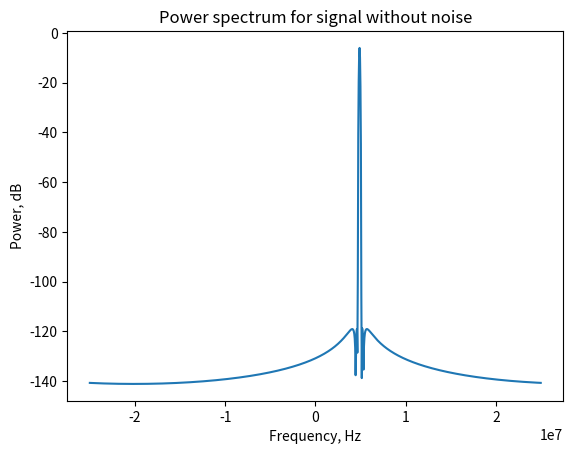
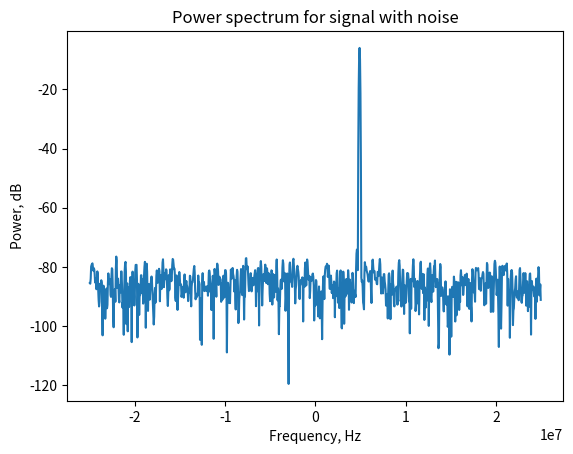
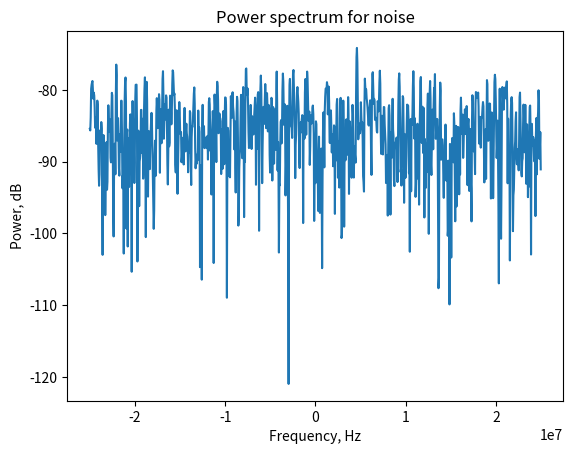

Write the Python code that produced these figures, in order.
import numpy as np
import matplotlib.pyplot as plt
import scipy

# Defining Parameters
Fs = 50e6
Ts = 1/Fs

NSAMP = int(1e5)
NFFT = 1024
SNR = 60

F = 4.88e6
Amp = 0.5  # pwr = 20*log10(0.5) = -6.0206 dB

Win = scipy.signal.windows.nuttall(NFFT, sym=False)
WIN_CPG = -20*np.log10(np.sum(Win)/NFFT)  # Window Coherent Power Gain

t = np.arange(1, NSAMP + 1) * Ts

fVals = Fs * np.arange(-NFFT/2, NFFT/2) / NFFT

# Creating Signal, Adding Noise, Calc Reference Signal and Noise Power
sig = Amp * np.exp(2*np.pi*1j*F*t)

measured_pwr_sig = 10*np.log10(np.mean(np.abs(sig)**2))
print("Measured signal power: {:.2f} dB".format(measured_pwr_sig))

sig_w_noise = sig + np.random.normal(0, np.sqrt(10**(-SNR/10)), sig.shape) + 1j * np.random.normal(0, np.sqrt(10**(-SNR/10)), sig.shape)

noise = sig_w_noise - sig

measured_pwr_noise = 10*np.log10(np.mean(np.abs(noise)**2))
print("Measured noise power: {:.2f} dB".format(measured_pwr_noise))

# Spectrum Analysis
fft_sig = np.fft.fftshift(np.fft.fft(sig[:NFFT] * Win, NFFT))
fft_sig_pwr_dB = 10*np.log10(np.abs(fft_sig/NFFT)**2)
fft_sig_pwr_dB += WIN_CPG

plt.figure()
plt.plot(fVals, fft_sig_pwr_dB)
plt.title("Power spectrum for signal without noise")
plt.ylabel("Power, dB")
plt.xlabel("Frequency, Hz")

fft_sig_w_noise = np.fft.fftshift(np.fft.fft(sig_w_noise[:NFFT] * Win, NFFT))
fft_sig_w_noise_pwr_dB = 10*np.log10(np.abs(fft_sig_w_noise/NFFT)**2)
fft_sig_w_noise_pwr_dB += WIN_CPG

plt.figure()
plt.plot(fVals, fft_sig_w_noise_pwr_dB)
plt.title("Power spectrum for signal with noise")
plt.ylabel("Power, dB")
plt.xlabel("Frequency, Hz")

fft_noise = np.fft.fftshift(np.fft.fft(noise[:NFFT] * Win, NFFT))
fft_noise_pwr_dB = 10*np.log10(np.abs(fft_noise/NFFT)**2)
fft_noise_pwr_dB += WIN_CPG

plt.figure()
plt.plot(fVals, fft_noise_pwr_dB)
plt.title("Power spectrum for noise")
plt.ylabel("Power, dB")
plt.xlabel("Frequency, Hz")

measured_pwr_noise_from_spectrum = 10*np.log10(np.sum(np.abs(fft_noise/NFFT)**2))
print("Measured noise power from spectrum: {:.2f} dB".format(measured_pwr_noise_from_spectrum))

plt.show()
